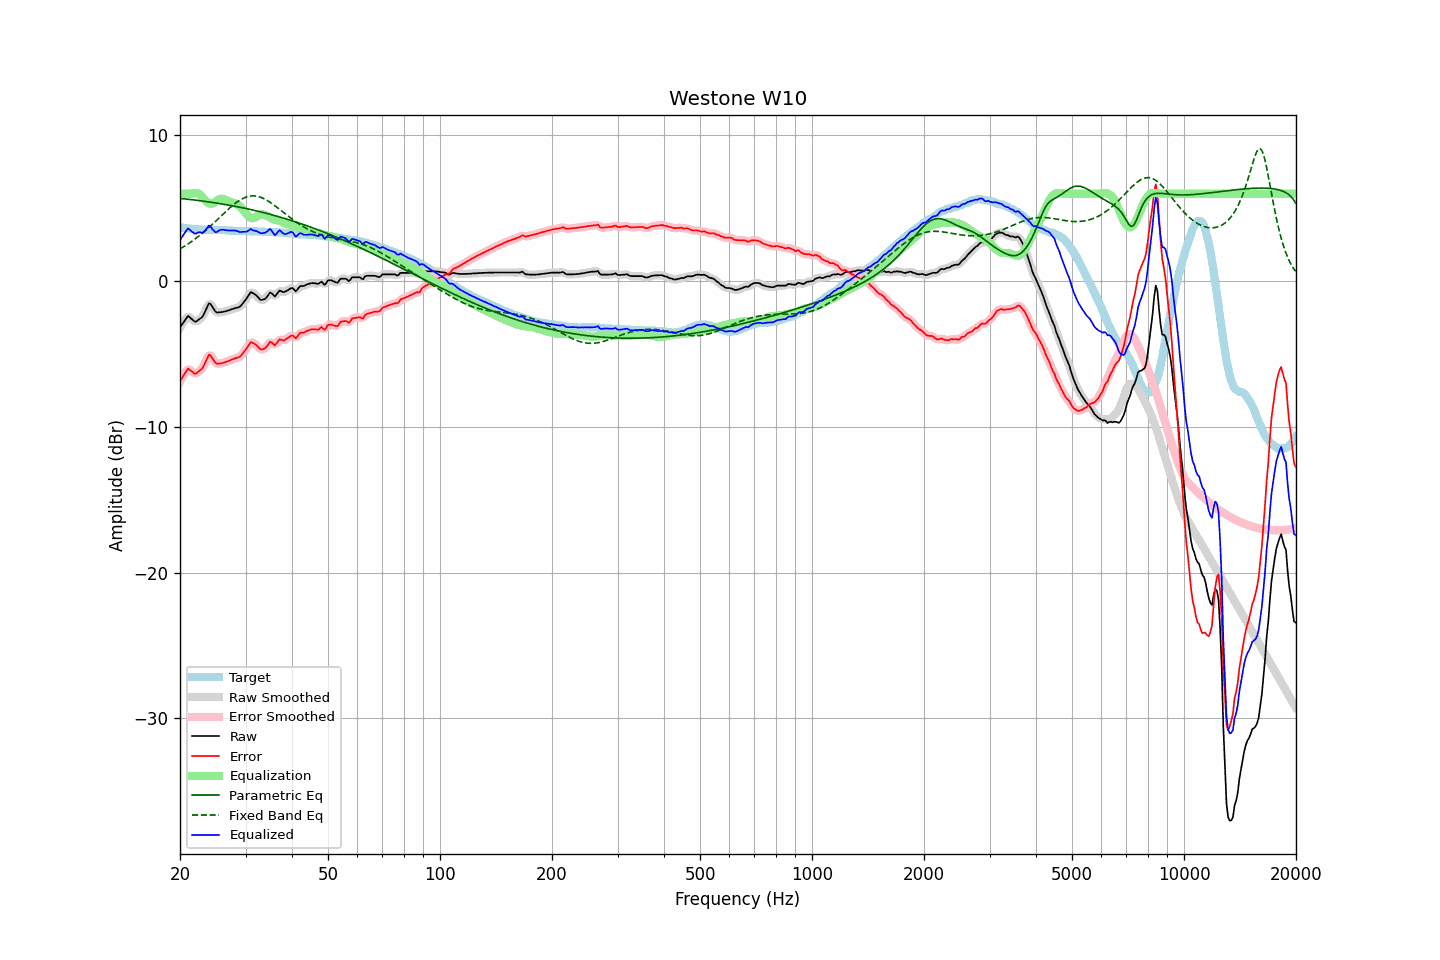

Source data for this figure (header and first rows):
frequency, raw, error, smoothed, error_smoothed, equalization, parametric_eq, fixed_band_eq, equalized_raw, equalized_smoothed, target
20.00, -3.18, -6.87, -3.21, -6.90, 5.99, 5.68, 2.21, 2.82, 2.79, 3.69
20.20, -3.02, -6.70, -2.99, -6.67, 6.00, 5.66, 2.28, 2.98, 3.00, 3.68
20.40, -2.84, -6.50, -2.81, -6.47, 6.00, 5.65, 2.34, 3.16, 3.19, 3.66
20.61, -2.69, -6.34, -2.66, -6.31, 6.00, 5.64, 2.41, 3.31, 3.34, 3.65
20.81, -2.52, -6.15, -2.52, -6.15, 6.00, 5.63, 2.48, 3.48, 3.49, 3.63
21.02, -2.39, -6.01, -2.45, -6.07, 6.01, 5.62, 2.55, 3.62, 3.55, 3.62
21.23, -2.48, -6.09, -2.47, -6.07, 6.01, 5.61, 2.63, 3.53, 3.54, 3.61
21.44, -2.58, -6.18, -2.56, -6.15, 6.00, 5.59, 2.70, 3.43, 3.45, 3.60
21.66, -2.67, -6.24, -2.68, -6.27, 6.02, 5.58, 2.78, 3.35, 3.34, 3.58
21.87, -2.77, -6.34, -2.75, -6.32, 6.04, 5.57, 2.86, 3.27, 3.29, 3.58
22.09, -2.79, -6.35, -2.76, -6.32, 6.04, 5.55, 2.94, 3.26, 3.29, 3.57
22.31, -2.70, -6.25, -2.71, -6.27, 6.03, 5.54, 3.03, 3.33, 3.31, 3.56
22.54, -2.62, -6.16, -2.64, -6.19, 5.97, 5.52, 3.12, 3.35, 3.33, 3.55
22.76, -2.54, -6.07, -2.54, -6.08, 5.88, 5.51, 3.20, 3.34, 3.34, 3.54
22.99, -2.45, -5.98, -2.41, -5.94, 5.75, 5.50, 3.30, 3.31, 3.34, 3.54
23.22, -2.23, -5.75, -2.23, -5.75, 5.62, 5.48, 3.39, 3.40, 3.40, 3.52
23.45, -1.98, -5.51, -1.98, -5.50, 5.50, 5.47, 3.48, 3.52, 3.53, 3.52
23.69, -1.76, -5.28, -1.73, -5.26, 5.41, 5.45, 3.58, 3.65, 3.68, 3.52
23.92, -1.53, -5.05, -1.60, -5.12, 5.35, 5.43, 3.68, 3.82, 3.75, 3.52
24.16, -1.57, -5.09, -1.59, -5.11, 5.32, 5.42, 3.78, 3.75, 3.73, 3.52
24.40, -1.74, -5.26, -1.72, -5.24, 5.32, 5.40, 3.88, 3.59, 3.61, 3.52
24.65, -1.90, -5.43, -1.91, -5.43, 5.37, 5.38, 3.99, 3.46, 3.46, 3.52
24.89, -2.09, -5.61, -2.06, -5.58, 5.44, 5.37, 4.09, 3.35, 3.38, 3.52
25.14, -2.16, -5.68, -2.14, -5.66, 5.53, 5.35, 4.19, 3.37, 3.39, 3.52
25.39, -2.15, -5.66, -2.16, -5.68, 5.60, 5.33, 4.30, 3.45, 3.44, 3.52
25.65, -2.14, -5.64, -2.15, -5.66, 5.65, 5.31, 4.41, 3.51, 3.50, 3.51
25.91, -2.13, -5.63, -2.12, -5.63, 5.65, 5.30, 4.51, 3.53, 3.53, 3.51
26.16, -2.11, -5.60, -2.10, -5.60, 5.63, 5.28, 4.62, 3.52, 3.53, 3.50
26.43, -2.08, -5.57, -2.08, -5.57, 5.59, 5.26, 4.72, 3.51, 3.51, 3.49
26.69, -2.05, -5.53, -2.05, -5.53, 5.54, 5.24, 4.83, 3.49, 3.49, 3.48
26.96, -2.02, -5.49, -2.01, -5.49, 5.49, 5.22, 4.93, 3.47, 3.48, 3.47
27.23, -1.98, -5.45, -1.98, -5.45, 5.45, 5.20, 5.03, 3.47, 3.47, 3.47
27.50, -1.94, -5.40, -1.94, -5.40, 5.41, 5.18, 5.12, 3.48, 3.47, 3.46
27.77, -1.91, -5.36, -1.90, -5.35, 5.38, 5.16, 5.22, 3.47, 3.48, 3.45
28.05, -1.87, -5.30, -1.87, -5.31, 5.34, 5.14, 5.30, 3.47, 3.47, 3.44
28.33, -1.84, -5.27, -1.84, -5.28, 5.29, 5.12, 5.39, 3.45, 3.45, 3.44
28.62, -1.81, -5.24, -1.81, -5.24, 5.23, 5.10, 5.47, 3.42, 3.42, 3.44
28.90, -1.78, -5.20, -1.76, -5.19, 5.15, 5.07, 5.54, 3.37, 3.39, 3.42
29.19, -1.68, -5.11, -1.67, -5.10, 5.05, 5.05, 5.61, 3.37, 3.38, 3.43
29.48, -1.54, -4.97, -1.55, -4.98, 4.92, 5.03, 5.66, 3.39, 3.37, 3.43
29.78, -1.40, -4.83, -1.40, -4.83, 4.78, 5.01, 5.72, 3.39, 3.38, 3.43
30.08, -1.26, -4.69, -1.25, -4.68, 4.64, 4.98, 5.76, 3.38, 3.40, 3.43
30.38, -1.09, -4.52, -1.07, -4.50, 4.51, 4.96, 5.80, 3.42, 3.44, 3.43
30.68, -0.92, -4.34, -0.91, -4.34, 4.41, 4.93, 5.82, 3.49, 3.50, 3.43
30.99, -0.76, -4.18, -0.82, -4.24, 4.34, 4.91, 5.84, 3.58, 3.52, 3.42
31.30, -0.81, -4.23, -0.79, -4.22, 4.31, 4.88, 5.85, 3.51, 3.52, 3.42
31.61, -0.87, -4.29, -0.84, -4.26, 4.33, 4.86, 5.85, 3.47, 3.49, 3.42
31.93, -0.94, -4.35, -0.94, -4.36, 4.38, 4.83, 5.84, 3.45, 3.44, 3.42
32.24, -1.04, -4.44, -1.05, -4.46, 4.45, 4.81, 5.82, 3.42, 3.40, 3.41
32.57, -1.17, -4.57, -1.17, -4.57, 4.52, 4.78, 5.79, 3.36, 3.35, 3.40
32.89, -1.29, -4.69, -1.25, -4.66, 4.57, 4.75, 5.76, 3.28, 3.31, 3.40
33.22, -1.30, -4.69, -1.30, -4.69, 4.58, 4.73, 5.72, 3.29, 3.29, 3.40
33.55, -1.26, -4.65, -1.28, -4.67, 4.56, 4.70, 5.67, 3.31, 3.29, 3.40
33.89, -1.22, -4.60, -1.20, -4.59, 4.53, 4.67, 5.61, 3.32, 3.33, 3.38
34.23, -1.10, -4.48, -1.07, -4.45, 4.49, 4.64, 5.55, 3.39, 3.42, 3.38
34.57, -0.95, -4.32, -0.94, -4.31, 4.44, 4.61, 5.48, 3.49, 3.50, 3.38
34.92, -0.79, -4.16, -0.85, -4.22, 4.37, 4.58, 5.41, 3.58, 3.52, 3.37
35.27, -0.84, -4.21, -0.87, -4.24, 4.31, 4.55, 5.34, 3.47, 3.44, 3.37
35.62, -0.95, -4.31, -0.94, -4.30, 4.25, 4.52, 5.26, 3.30, 3.31, 3.37
35.97, -1.05, -4.41, -0.98, -4.34, 4.21, 4.49, 5.18, 3.15, 3.23, 3.36
... 635 more rows
